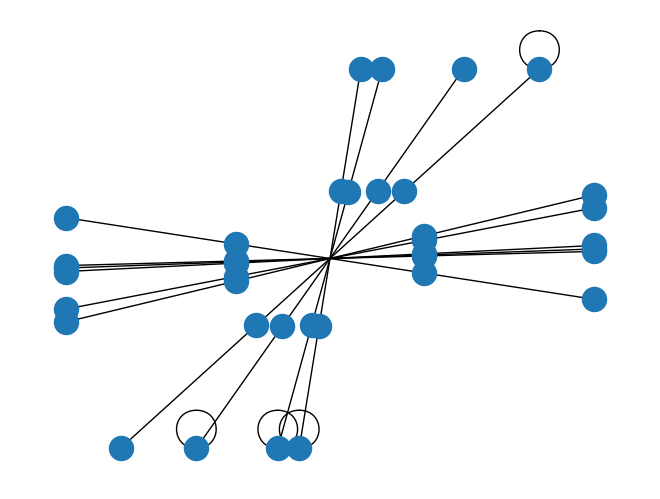

Write the Python code that produced this figure.
import os
import sys
import argparse
import random
import numpy as np
from heapq import *  # For the event queues
import networkx as nx # To graph the blockchain tree
import matplotlib.pyplot as plt # To plot the blockchain tree


# Throughout the assignment time is in milliseconds

Ttx = 50000  # Ttx for transition inter arrival
TxnId = 0    # TxnID as a global variable to maintain uniqueness
max_transaction = 20 # Max transaction 
init_balance = 10000 # Initial balance of all peers
event_queue = [] # Transaction Events
block_queue = [] # Block events
all_transactions = []
all_blocks = []
BlkId = 1 # TxnID as a global variable to maintain uniqueness. Genesis has 0 as BlkId


class Block:
    def __init__(self, id):
        self.size = 1  # Size in KB. Default size of 1 KB
        self.id = id
        self.pid = 0
        self.time = 0  # Time at which block was added to blockchain
        self.length = 1 # Depth of the block in the respective tree
        self.miner = -1 # Peer who mined the block
        self.transactions = [] # All transactions seen by peer
        self.block_eyes = [] # To store the net number of coins in each peer 

    def set_parent(self, pid):
        self.pid = pid

    def set_time(self, t):
        self.time = t

    def set_miner(self, m):
        self.miner = m

    def add_transaction(self, tr_id):
        self.size = 1 + self.size # Transactions are of size 1KB
        self.transactions.append(all_transactions[tr_id-1]) # Transactions start from ID 1, hence tr_id-1 for list access

all_blocks.append(Block(0)) # Adding genesis block to all_blocks


class Peer:
    def __init__(self, id, slow, low_cpu, n):
        self.longest_chain = 1 # Length of longest chain. Default is 1 that of the genesis block.
        self.id = id
        self.slow = slow
        self.low_cpu = low_cpu
        self.n = n  # Number of peers in network
        self.hk = 0 # hk for Tk calculation
        self.coins = init_balance # Purse
        self.next_arrival = int(np.random.exponential(Ttx))+1 # Next generation of transaction in that peer, +1 to avoid it being 0
        self.block_wait = 0 # tk + Tk time is stored here
        self.connections = set() # Neighbor peers
        self.transactions = set() # Transactions not yet added to the blockchain
        self.block_cache = set() # Blocks whose parents are not yet seen by the peer
        self.gen = 0
        genesis = Block(0)
        genesis.set_miner(id)

        for _ in range(n):
            genesis.block_eyes.append(init_balance)

        self.blockchain = [genesis] # Initializing blockchain with the genesis block
        a = set()
        a.add(0)
        self.blocks = a # To store ids of blocks seen by peer for loopless transaction
        self.trans = set() # To store ids of transactions seen by peer for loopless transaction
        self.longest_holder = genesis # Endpoint of longest chain
        self.hold = Block(0) # Variable to hold the block waiting for time Tk

    def set_hk(self, h):
        self.hk = h
        
    def generate_transaction(self, n, time):
        # Generate a transaction with exponential interarrival time
        global TxnId
        TxnId = 1 + TxnId
        IDy = np.random.randint(0, n) # Enpoint of transaction
        C = np.random.randint(1, max_transaction + 1) # Number of coins transferred
        # Preventing sender to send money to himself
        if IDy == self.id:
            if self.id == 0:
                IDy = 1
            else:
                IDy = (IDy+1)%self.id

        # print(f"{TxnId}: {self.id} pays {IDy} {C} coins")
        all_transactions.append((TxnId, self.id, IDy, C)) # Adding transaction to all transaction
        heappush(event_queue, (time, TxnId, self.id)) # Adding transaction to the evnt queue

        
    def validate_block(self, block, t):
        # Validate block transactions
        # Mining process stalled and the transactions added back to the list of transactions not in the blockchain
        for txn in self.hold.transactions:
            self.transactions.add(txn)


        # print(f"Peer {self.id} validating {block.id}")
        success = True
        self.block_cache.add(block) # Add the block to the cache
        for par in self.blockchain:
            if par.id == block.pid: # Parent found
                self.block_cache.remove(block)
                block.time = t
                block.length = 1 + par.length # Tree Depth Increment
                block.block_eyes = par.block_eyes
                for txn in block.transactions: # Validating transaction. {TXNID, SENDER ID, RECEIVER ID, COINS}
                    block.block_eyes[txn[1]] -= txn[3] # Remove from sender
                    block.block_eyes[txn[2]] += txn[3] # Add to receiver
                    if block.block_eyes[txn[1]] < 0: # Invalid
                        success = False
                        # print(par.block_eyes)
                        # print(block.transactions)
                        # v = input()
                        return False

                if success:
                    self.blockchain.append(block) # Add to blockchain
                    self.blocks.add(block.id) # Add to seen blocks
                    for txn in block.transactions:
                        try:
                            self.transactions.remove(txn) # Remove transactions from the pool
                        except:
                            pass

                    if block.length > self.longest_chain: # Update longest chain. Fork handling
                        self.longest_chain = block.length
                        self.longest_holder = block

                    # Cache workaround. Add blocks from the cache if its parent is found now
                    new = set()
                    new.add(block)
                    fake_cache = self.block_cache # To iterate the original cache

                    for rem in self.block_cache:
                        for neu in new:
                            if rem.pid == neu.id: # Parent found
                                suc = True
                                fake_cache.remove(rem) # Remove from cache
                                rem.time = t
                                rem.length = 1 + neu.length # Depth update
                                rem.block_eyes = neu.block_eyes
                                for txn in rem.transactions: # Validate transactions
                                    rem.block_eyes[txn[1]] -= txn[3]
                                    rem.block_eyes[txn[2]] += txn[3]
                                    if block.block_eyes[txn[1]] < 0:
                                        suc = False # Invalid transaction
                                        break

                                if suc:
                                    self.blockchain.append(rem) # Add to blockchain
                                    self.blocks.add(rem.id)
                                    for txn in rem.transactions:
                                        try:
                                            self.transactions.remove(txn) # Remove transactions from pool
                                        except:
                                            pass
                                        
                                        
                                    if rem.length > self.longest_chain: # Update longest chain. Fork handling
                                        self.longest_chain = rem.length
                                        self.longest_holder = rem
                                        new.add(rem)

                                break

                    self.block_cache = fake_cache # Set the updated cache

                    return True

                break 

        return True

    def mining(self, t):
        # print(f"Peer {self.id} mining {self.hold.id}")
        # Successful mining

            

        self.hold.set_parent(self.longest_holder.id) # Add block to the longest chain
        self.hold.time = t
        self.hold.miner = self.id
        self.hold.length = 1 + self.longest_holder.length

        self.coins = self.coins + 50 # Fees added to coinbase
        self.blockchain.append(self.hold)
        self.longest_holder = self.hold
        self.longest_chain = 1 + self.longest_chain
        self.blocks.add(self.hold.id)
        self.gen += 1
        # print(f"Block {self.hold.id} created by peer {self.id}")
        

        return self.hold

    
    def block_creation(self, I):
        # Simulate Block Creation
        global BlkId
        # print(f"Peer {self.id} creating block {BlkId}")
        self.block_wait += int(np.random.exponential(I/self.hk)) + 1 # Tk update
        block = Block(BlkId)
        BlkId += 1
        block.block_eyes = self.longest_holder.block_eyes

        txns = 0

        for txn in self.transactions:
            txns += 1

            if txns == 1023: # 1 + 1022 + 1(coinbase)
                break

            if block.block_eyes[txn[1]] < txn[3]: # Ignore transaction if invalid
                continue

            block.block_eyes[txn[1]] -= txn[3] # Remove coins from sender
            block.block_eyes[txn[2]] += txn[3] # Add coins to sender


            block.add_transaction(txn[0]) # Adding transactions from the pool
            block.size += 1

        for txn in block.transactions:
            self.transactions.remove(txn) # Removing transactions from pool

        self.hold = block # Update hold
        all_blocks.append(self.hold)



    def ender(self):
        # print(f"The Peer is {self.id}, the number of blocks in the blockchain is {len(self.blockchain)}")
        # Printing blockchain info of peer
        f = open(str(self.id)+".txt", "w")
        f.write(f"The Peer is {self.id}, the number of blocks in the blockchain is {len(self.blockchain)}\n")

        for block in self.blockchain:
            f.write(f"Time: {block.time}, ID: {block.id}, PID: {block.pid}\n")

        G = nx.Graph()
        print(len(self.blockchain))
        for block in self.blockchain:
            G.add_node(block.id)

        for block in self.blockchain:
            for bloc in self.blockchain:
                if bloc.id == block.pid:
                    G.add_edge(bloc.id, block.id)
                    break

        path=nx.single_source_shortest_path(G,0)
        # longest = path.values()[-1]
        print(path)
        l = []
        for p in path.values():
          if len(p) >= len(l):
            l = p
        print(l)
        # os.remove(str(self.id)+".png")
        nx.draw(G) # Plot of the Blockchain Tree
        # plt.show()
        plt.savefig(str(self.id)+".png")
        f.close()

        #print(f"Remaining transactions: {len(self.transactions)}")
        # print("Blocks:")
        # for block in self.blockchain:
        #     print(f"Block {block.id}, parent {block.pid}")



class Simulator:
    def __init__(self, args):
        self.time = 0 # Set Time to zero
        self.n = args.n # Number of peers
        self.z0 = args.z0 # Fraction of slow peers
        self.z1 = args.z1 # Fraction of slow cpu
        self.peers = None
        self.accounts = []
        self.blockchain = [Block(0)]
        self.I = 600000 # I for Tk calculation
        self.p = [] # pij (rho ij) calculation for latency
        self.runs = 10000000 # Total milliseconds to run

    def createNetwork(self):
        # pij (rho ij) calculation for latency
        for i in range(self.n):
            l = []
            for i in range(self.n):
                l.append(random.randint(10, 500))
            self.p.append(l)

        for i in range(self.n):
            self.accounts.append(init_balance)

        self.peers = [Peer(i, random.random() < self.z0, random.random() < self.z1, self.n) for i in range(self.n)] # Add peers to network
        # Calculation of hk for Tk calculation
        a = 0 # Low cpu
        b = 0 # Fast cpu
        for i in range(self.n):
            if(self.peers[i].low_cpu):
                a += 1
            else:
                b += 1
        
        # 1 = c*a + 10*c*b; c = 1/(a + 10b)

        for i in range(self.n):
            if(self.peers[i].low_cpu):
                self.peers[i].set_hk(1/(10*b+a))
            else:
                self.peers[i].set_hk(10/(10*b+a))

        connected = False
        # Check is network is connected

        while not connected:
            for i in range(self.n):
                self.peers[i].connections = set() # Initialize neighbors to nullset
            
            for i in range(self.n):
                connections = random.randint(3, 6) # Choose 3 to 6 neighbors

                for _ in range(connections):
                    connection = random.randint(0, self.n - 1) # Random neighbor id
                    if connection == i:
                        connection = (i+1)%self.n # Prevent self loop

                    self.peers[i].connections.add(connection) # Both way connection
                    self.peers[connections].connections.add(i)

            visited = set()
            queue = []
            start_node = 0
            queue.append(start_node)
            visited.add(start_node)
            #BFS to check if graph is connected
            
            while queue:
                node = queue.pop(0)
                for neighbor in self.peers[node].connections:
                    if neighbor not in visited:
                        visited.add(neighbor)
                        queue.append(neighbor)

            connected =  (len(visited) == self.n)
            

    def run(self):
        # Initial Block creation
        for peer in self.peers:
            peer.block_creation(self.I)


        run = 0

        while True:
            # print(f"Time is {run}")
            if run > self.runs:
                break

            run += 1
            # print(1)
            for peer in self.peers:
                if self.time == peer.next_arrival: # Transaction time
                    peer.next_arrival = self.time + int(np.random.exponential(Ttx)) + 1 # Update next transaction arrival
                    peer.generate_transaction(self.n, self.time) # Generate transaction

                if self.time == peer.block_wait:
                    # print(f"Mining, time = {self.time} at {peer.id}")
                    # Block maturity in mining
                    new_block = peer.mining(self.time) # Mine the block
                    peer.block_creation(self.I) # Create new block and wait for maturity
                    if new_block:
                        for neighbor in peer.connections:
                            c = 100000000 # In bits
                            if peer.slow or self.peers[neighbor].slow: # If atleast one of them is slow
                                c = 5000000

                            d = np.random.exponential(96000000/c)
                            heappush(block_queue, (self.time + int(self.p[peer.id][neighbor] + new_block.size*8000*1000/c + d), neighbor, new_block.id)) # Latency

            # print(2)
            # print(event_queue)

            while len(event_queue) > 0:
                item = heappop(event_queue) # Pop event
                # print(self.n)
                # print("txns")
                # print(len(all_transactions))
                # print(item)
                if item[0] > self.time: # Future event
                    heappush(event_queue, item)
                    break

                if item[1] in self.peers[item[2]].trans: # If transaction already seen ignore, for loopless transaction
                    continue

                self.peers[item[2]].transactions.add(all_transactions[item[1]-1]) # Add transaction
                self.peers[item[2]].trans.add(item[1]) # Add transaction id for loopless transaction
                for neighbor in self.peers[item[2]].connections:
                    if item[1] not in self.peers[neighbor].trans: # If neighbor has not seen the transaction
                        c = 100000000
                        if self.peers[item[2]].slow or self.peers[neighbor].slow:
                            c = 5000000

                        d = np.random.exponential(96000000/c)
                        heappush(event_queue, (self.time + int(self.p[self.peers[item[2]].id][neighbor] + 8000*1000/c + d), item[1], neighbor)) #Latency

            # print(3)

            while len(block_queue) > 0:
                item = heappop(block_queue) # Pop event
                if item[0] > self.time: # Future event
                    heappush(block_queue, item)
                    break

                if item[2] in self.peers[item[1]].blocks: # If block already seen ignore, for loopless block forecast
                    continue

                valid = self.peers[item[1]].validate_block(all_blocks[item[2]], self.time) # Validate the block
                self.peers[item[1]].block_creation(self.I) # Continue with block creation
                if valid:
                    self.peers[item[1]].blocks.add(item[2]) # Seen the block
                    
                    for neighbor in self.peers[item[1]].connections:
                        if item[2] not in self.peers[neighbor].blocks:  # If neighbor has not seen the block
                            c = 100000000
                            if peer.slow or self.peers[neighbor].slow:
                                c = 5000000

                            d = np.random.exponential(96000000/c)
                            # print(self.time + int(self.p[self.peers[item[1]].id][neighbor] + new_block.size*8000*1000/c + d))
                            heappush(block_queue, (self.time + int(self.p[self.peers[item[1]].id][neighbor] + new_block.size*8000*1000/c + d), neighbor, item[2])) # Latency

            
            self.time += 1 # Increment time counter
        
        print(f"Number of transactions: {TxnId}") # Ender at the end of network runtime
        for peer in self.peers:
            peer.ender()




def main(args):
    simulator = Simulator(args)
    simulator.createNetwork()
    simulator.run()



if __name__ == "__main__":
    parser = argparse.ArgumentParser()
    parser.add_argument("--n", default = 10)
    parser.add_argument("--z0", default = 0.5)
    parser.add_argument("--z1", default = 0.5)

    args = parser.parse_args()
    main(args)
